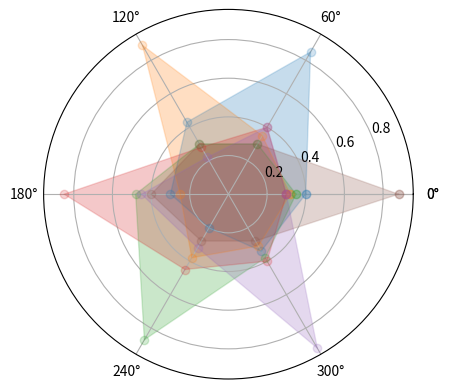

Reproduce this figure in Python. (Note: this script raises an exception after producing the figure.)
#HollandRadarDraw
import numpy as np
import matplotlib.pyplot as plt
import matplotlib
#matplotlib.rcParams['font.family']='SimHei'
radar_labels = np.array(['研究型(I)','艺术型(A)','社会型(S)',\
                         '企业型(E)','常规型(C)','现实型(R)']) #雷达标签
nAttr = 6
data = np.array([[0.40, 0.32, 0.35, 0.30, 0.30, 0.88],
                 [0.85, 0.35, 0.30, 0.40, 0.40, 0.30],
                 [0.43, 0.89, 0.30, 0.28, 0.22, 0.30],
                 [0.30, 0.25, 0.48, 0.85, 0.45, 0.40],
                 [0.20, 0.38, 0.87, 0.45, 0.32, 0.28],
                 [0.34, 0.31, 0.38, 0.40, 0.92, 0.28]]) #数据值
data_labels = ('艺术家', '实验员', '工程师', '推销员', '社会工作者','记事员')
angles = np.linspace(0, 2*np.pi, nAttr, endpoint=False)
data = np.concatenate((data, [data[0]]))
angles = np.concatenate((angles, [angles[0]]))
fig = plt.figure(facecolor="white")
plt.subplot(111, polar=True)
plt.plot(angles,data,'o-', linewidth=1, alpha=0.2)
plt.fill(angles,data, alpha=0.25)
plt.thetagrids(angles*180/np.pi, radar_labels)
plt.figtext(0.52, 0.95, '霍兰德人格分析', ha='center', size=20)
legend = plt.legend(data_labels, loc=(0.94, 0.80), labelspacing=0.1)
plt.setp(legend.get_texts(), fontsize='large')
plt.grid(True)
plt.savefig('holland_radar.jpg')
plt.show()